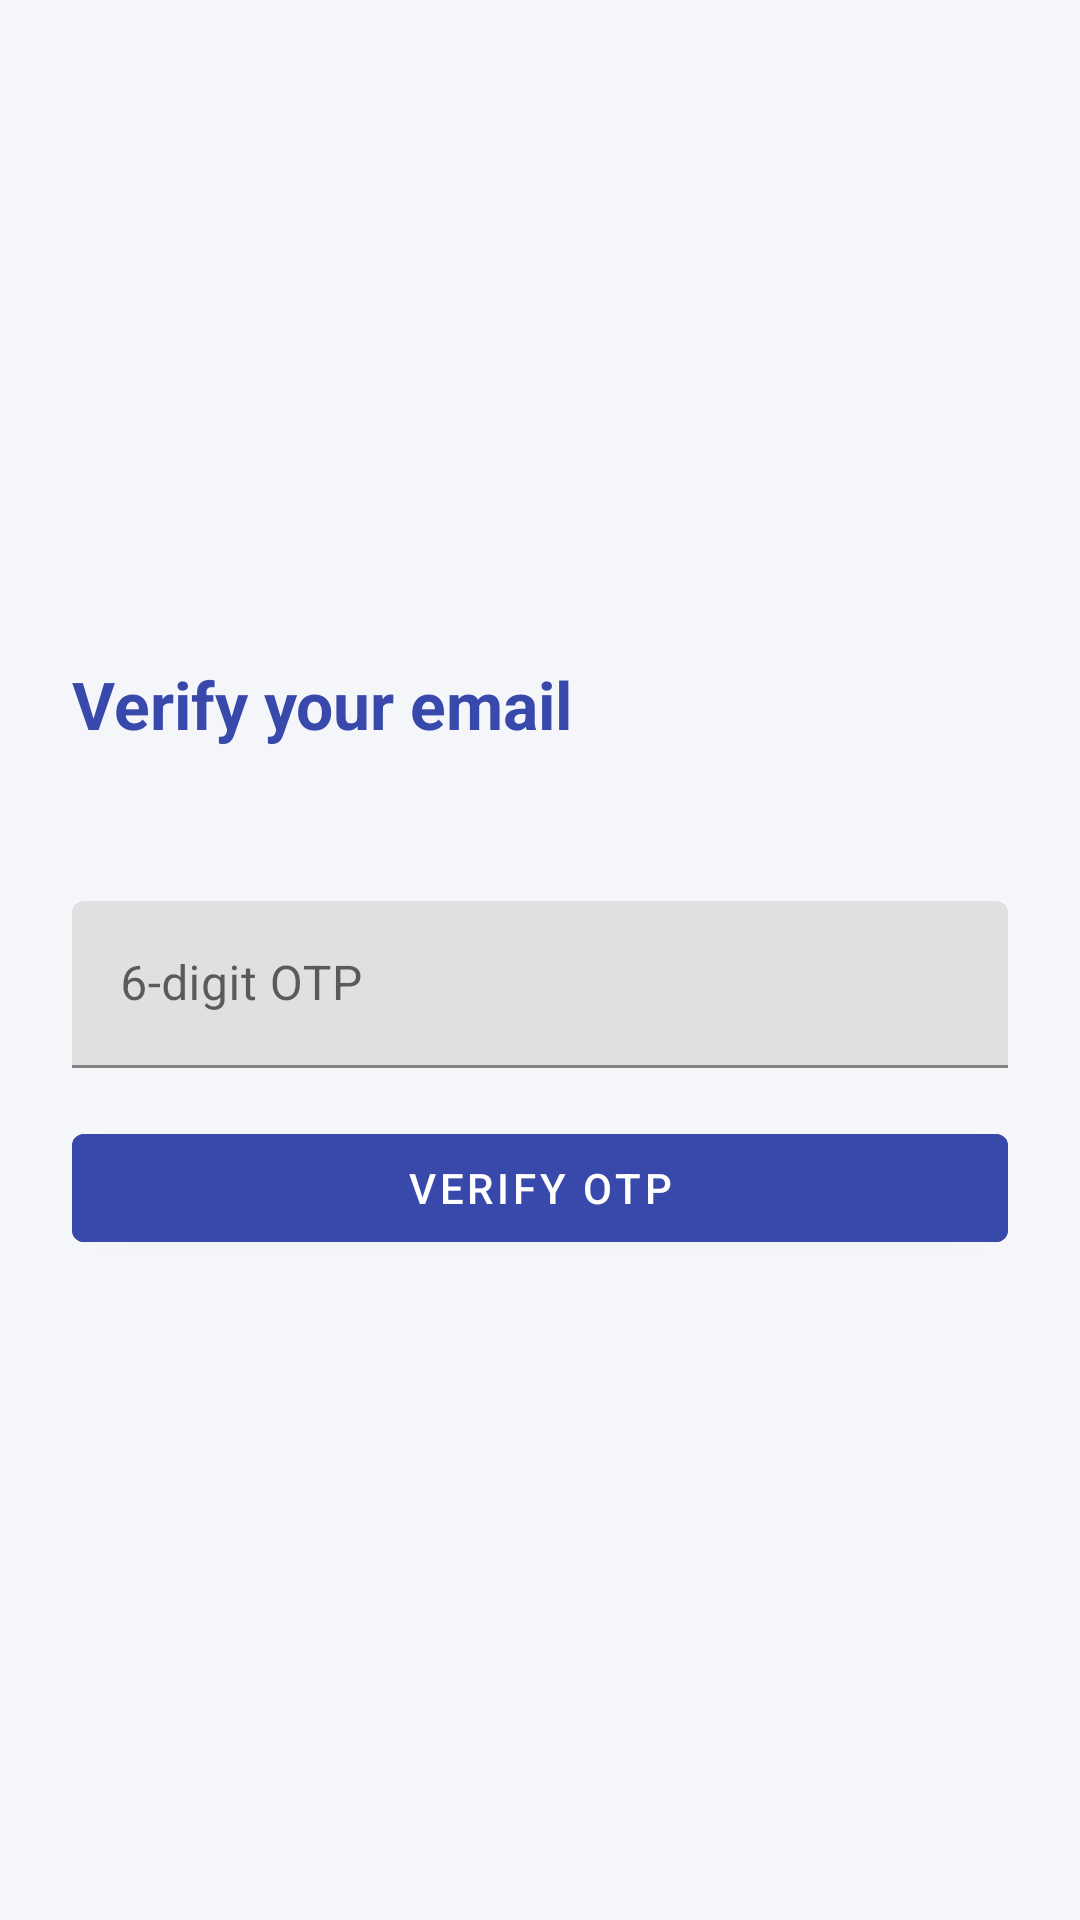

Reconstruct the res/layout file that produces this screen, plus the resources it refers to.
<!-- AndroidManifest.xml: application theme Theme.EduMind -->
<!-- res/layout/activity_otp_verify.xml -->
<?xml version="1.0" encoding="utf-8"?>
<LinearLayout xmlns:android="http://schemas.android.com/apk/res/android"
    android:layout_width="match_parent"
    android:layout_height="match_parent"
    android:orientation="vertical"
    android:gravity="center_vertical"
    android:background="@color/paper"
    android:padding="24dp">

    <TextView
        android:layout_width="wrap_content"
        android:layout_height="wrap_content"
        android:text="Verify your email"
        android:textColor="@color/admin"
        android:textSize="22sp"
        android:textStyle="bold" />

    <TextView
        android:id="@+id/subtitleText"
        android:layout_width="match_parent"
        android:layout_height="wrap_content"
        android:layout_marginTop="4dp"
        android:layout_marginBottom="16dp"
        android:textColor="#88000000" />

    <TextView
        android:id="@+id/errorText"
        android:layout_width="match_parent"
        android:layout_height="wrap_content"
        android:textColor="@color/danger"
        android:visibility="gone" />

    <TextView
        android:id="@+id/successText"
        android:layout_width="match_parent"
        android:layout_height="wrap_content"
        android:textColor="@color/success"
        android:visibility="gone" />

    <com.google.android.material.textfield.TextInputLayout
        android:layout_width="match_parent"
        android:layout_height="wrap_content"
        android:layout_marginTop="12dp"
        android:hint="6-digit OTP">
        <com.google.android.material.textfield.TextInputEditText
            android:id="@+id/otpInput"
            android:layout_width="match_parent"
            android:layout_height="wrap_content"
            android:inputType="number"
            android:maxLength="6" />
    </com.google.android.material.textfield.TextInputLayout>

    <com.google.android.material.button.MaterialButton
        android:id="@+id/verifyButton"
        android:layout_width="match_parent"
        android:layout_height="wrap_content"
        android:layout_marginTop="16dp"
        android:backgroundTint="@color/admin"
        android:text="Verify OTP" />

    <ProgressBar
        android:id="@+id/loadingBar"
        android:layout_width="wrap_content"
        android:layout_height="wrap_content"
        android:layout_gravity="center"
        android:layout_marginTop="12dp"
        android:visibility="gone" />

</LinearLayout>
<!-- resources referenced by this layout -->
<resources>
  <color name="admin">#3949AB</color>
  <color name="danger">#C62828</color>
  <color name="paper">#F5F6FA</color>
  <color name="success">#2E7D32</color>
  <style name="Theme.EduMind" parent="Theme.MaterialComponents.DayNight.NoActionBar">
          <item name="colorPrimary">@color/admin</item>
          <item name="colorPrimaryDark">@color/admin_dark</item>
          <item name="colorAccent">@color/admin</item>
          <item name="android:windowBackground">@color/paper</item>
      </style>
  <color name="admin_dark">#2A3585</color>
</resources>
